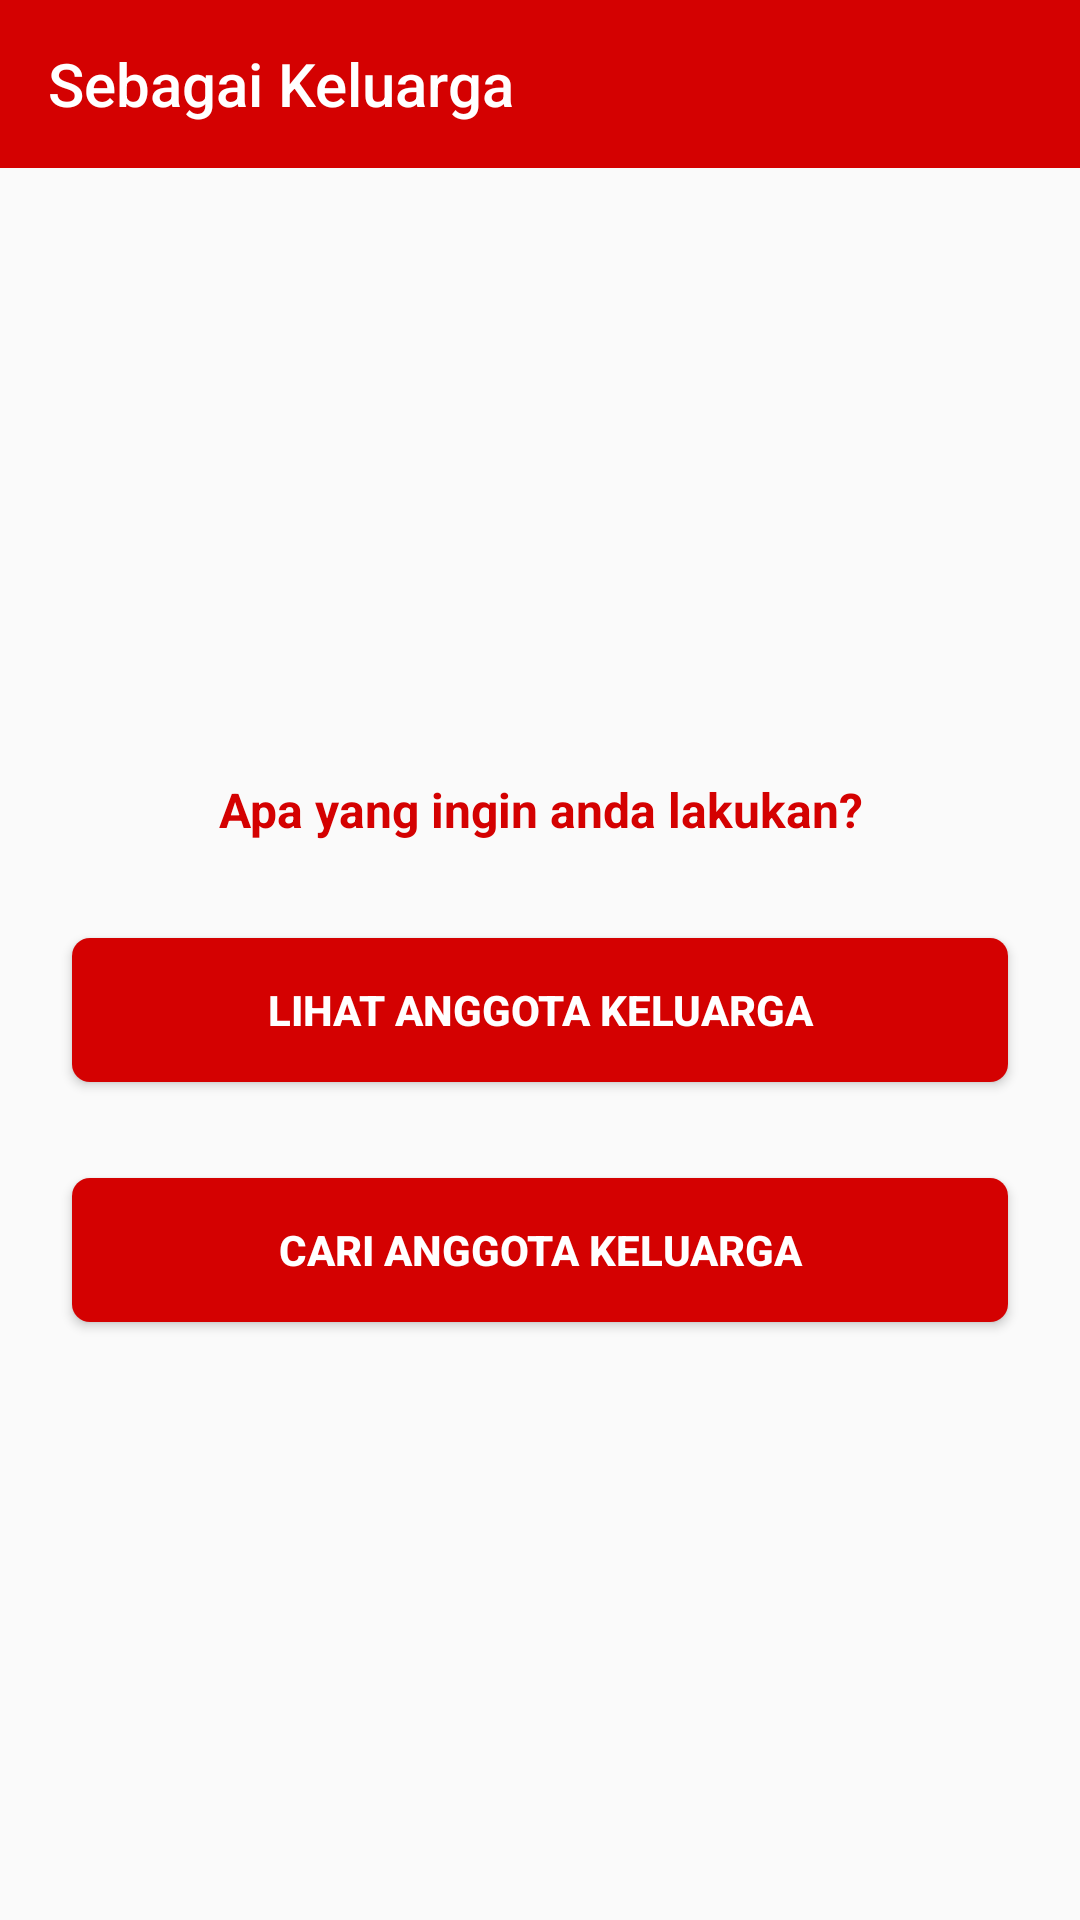

This screen was rendered from an Android layout file. Write that file and the resources it references.
<!-- AndroidManifest.xml: application theme AppTheme -->
<!-- res/layout/activity_family.xml -->
<?xml version="1.0" encoding="utf-8"?>
<android.support.constraint.ConstraintLayout
        xmlns:android="http://schemas.android.com/apk/res/android"
        xmlns:tools="http://schemas.android.com/tools"
        xmlns:app="http://schemas.android.com/apk/res-auto"
        android:layout_width="match_parent"
        android:layout_height="match_parent"
        tools:context=".view.FamilyActivity">

    <android.support.design.widget.AppBarLayout
            android:id="@+id/appbar"
            android:layout_width="match_parent"
            android:layout_height="wrap_content"
            android:background="@color/colorPrimary"
            android:theme="@style/AppTheme.AppBarOverlay"
            app:layout_constraintEnd_toEndOf="parent"
            app:layout_constraintStart_toStartOf="parent"
            app:layout_constraintTop_toTopOf="parent">

        <android.support.v7.widget.Toolbar
                android:id="@+id/toolbar"
                android:layout_width="match_parent"
                android:layout_height="match_parent"
                android:background="@color/colorPrimary"
                android:elevation="6dp"
                app:popupTheme="@style/AppTheme.PopupOverlay"
                app:title="Sebagai Keluarga"
                tools:targetApi="lollipop"/>

    </android.support.design.widget.AppBarLayout>

    <LinearLayout
            android:orientation="vertical"
            android:layout_width="0dp"
            android:layout_height="0dp"
            android:layout_marginEnd="8dp"
            app:layout_constraintEnd_toEndOf="parent"
            app:layout_constraintStart_toStartOf="parent"
            android:layout_marginStart="8dp"
            app:layout_constraintBottom_toBottomOf="parent"
            android:layout_marginBottom="4dp"
            android:layout_marginTop="8dp"
            app:layout_constraintTop_toBottomOf="@+id/appbar"
            android:gravity="center">

        <TextView
                android:text="Apa yang ingin anda lakukan?"
                android:layout_width="match_parent"
                android:layout_height="wrap_content"
                android:id="@+id/text1"
                android:layout_margin="16dp"
                android:textSize="16sp"
                android:textStyle="bold"
                android:gravity="center"
                android:textColor="@color/colorPrimary"/>

        <Button
                android:text="Lihat Anggota Keluarga"
                android:layout_width="match_parent"
                android:elevation="6dp"
                android:layout_height="wrap_content"
                android:id="@+id/btnListFamily"
                android:background="@drawable/button_hover"
                android:layout_margin="16dp"
                tools:targetApi="lollipop"
                android:textStyle="bold"
                android:textColor="#FFFFFF"/>

        <Button
                android:text="Cari Anggota Keluarga"
                android:layout_width="match_parent"
                android:elevation="6dp"
                tools:targetApi="lollipop"
                android:layout_height="wrap_content"
                android:id="@+id/btnSearchFamily"
                android:background="@drawable/button_hover"
                android:layout_margin="16dp"
                android:textStyle="bold"
                android:textColor="#FFFFFF"/>

    </LinearLayout>

</android.support.constraint.ConstraintLayout>
<!-- resources referenced by this layout -->
<resources>
  <color name="colorPrimary">#d40101</color>
  <!-- drawable button_hover (drawable) -->
  <?xml version="1.0" encoding="utf-8"?>
  <selector xmlns:android="http://schemas.android.com/apk/res/android">
      <item android:state_pressed="false">
          <shape android:shape="rectangle">
              <solid android:color="#d40101"/>
              <corners android:radius="6dp"/>
          </shape>
      </item>
      <item android:state_pressed="true">
          <shape android:shape="rectangle">
              <solid android:color="#FFFF0000"/>
              <corners android:radius="6dp"/>
          </shape>
      </item>
  </selector>
  <style name="AppTheme.AppBarOverlay" parent="ThemeOverlay.AppCompat.Dark.ActionBar" />
  <style name="AppTheme.PopupOverlay" parent="ThemeOverlay.AppCompat.Light" />
  <style name="AppTheme" parent="Theme.AppCompat.Light.NoActionBar">
          
          <item name="colorPrimary">@color/colorPrimary</item>
          <item name="colorPrimaryDark">@color/colorPrimaryDark</item>
          <item name="android:colorForeground">@android:color/white</item>
          <item name="android:textColorPrimaryInverse">@android:color/white</item>
          <item name="android:textColorSecondary">@android:color/black</item>
          <item name="android:textColorSecondaryInverse">@android:color/black</item>
          <item name="android:textColorPrimary">@android:color/black</item>
      </style>
  <color name="colorPrimaryDark">#b90404</color>
</resources>
